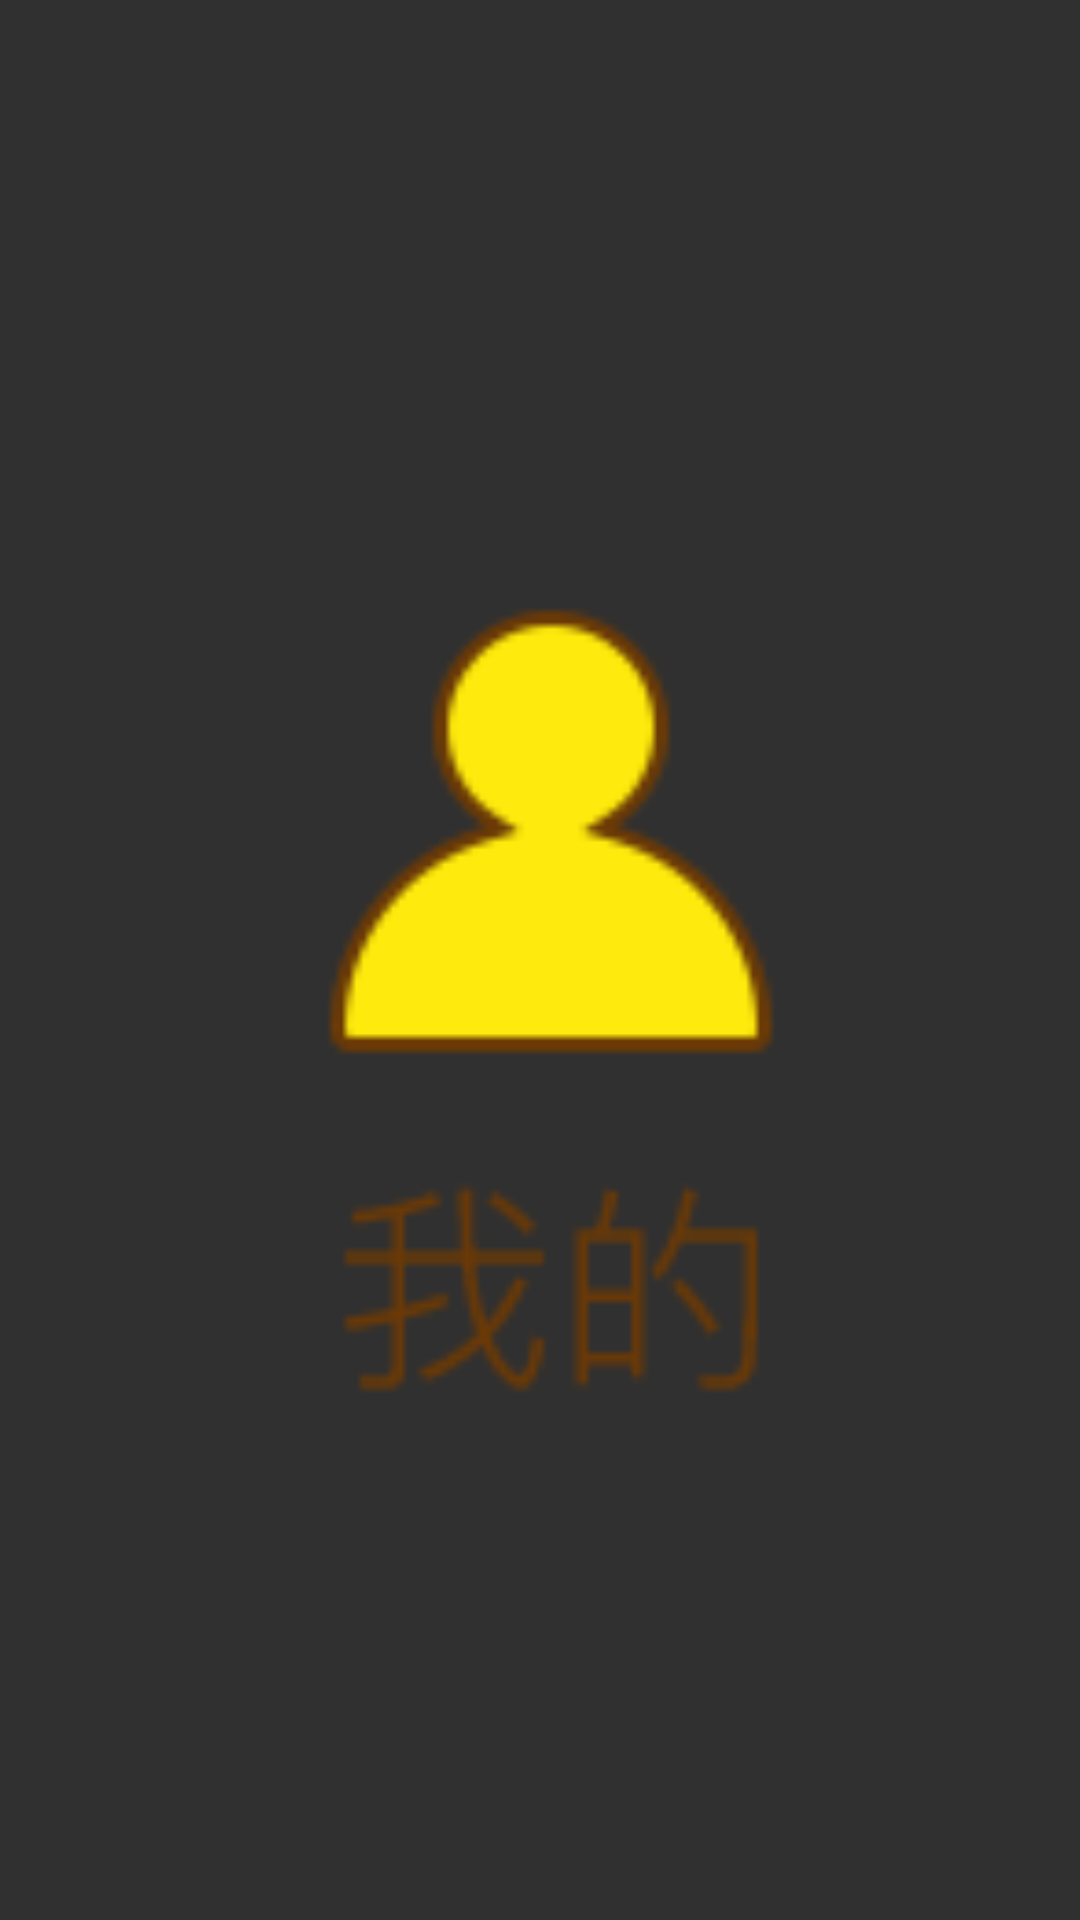

Reconstruct the res/layout file that produces this screen, plus the resources it refers to.
<!-- AndroidManifest.xml: application theme Theme.AppCompat.NoActionBar -->
<!-- res/layout/tab_main.xml -->
<?xml version="1.0" encoding="utf-8"?>
<LinearLayout
    xmlns:android="http://schemas.android.com/apk/res/android"
    android:layout_width="match_parent"
    android:layout_height="match_parent">
    
    <ImageView
        android:id="@+id/iv_tab"
        android:layout_width="match_parent"
        android:layout_height="match_parent"
        android:src="@mipmap/icon_tab_my_selected"/>

</LinearLayout>
<!-- resources referenced by this layout -->
<resources>
  <!-- mipmap icon_tab_my_selected: png bitmap (mipmap-xxhdpi, 3969 bytes) -->
</resources>
